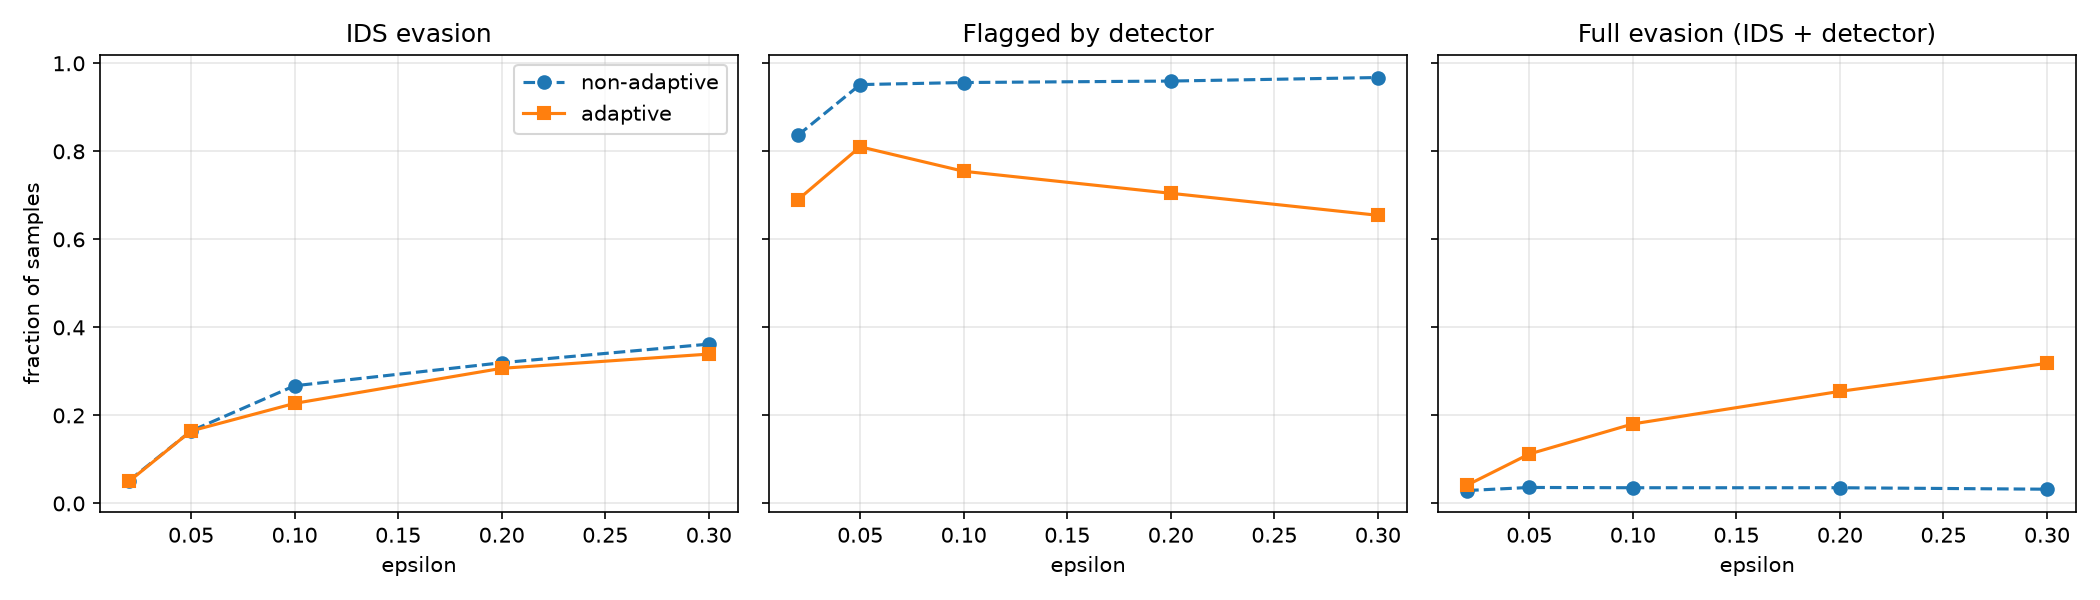

The data file committed next to this chart (first rows):
attack, eps, ids_evasion_rate, detector_detection_rate, detector_detection_on_evasive, full_evasion_rate, mean_linf, violations
none, 0.0, 0.0, 0.047, , 0.0, , 
non_adaptive, 0.02, 0.05167, 0.8367, 0.4323, 0.02933, 0.3721, 0.0
adaptive, 0.02, 0.05, 0.6903, 0.1667, 0.04167, 0.4273, 0.0
non_adaptive, 0.05, 0.1647, 0.9517, 0.7794, 0.03633, 0.4155, 0.0
adaptive, 0.05, 0.1647, 0.8103, 0.3178, 0.1123, 0.5079, 0.0
non_adaptive, 0.1, 0.2673, 0.9563, 0.8666, 0.03567, 0.4314, 0.0
adaptive, 0.1, 0.2273, 0.7547, 0.2053, 0.1807, 0.5485, 0.0
non_adaptive, 0.2, 0.3197, 0.9597, 0.8884, 0.03567, 0.4322, 0.0
adaptive, 0.2, 0.307, 0.7047, 0.1705, 0.2547, 0.5919, 0.0
non_adaptive, 0.3, 0.362, 0.9677, 0.9107, 0.03233, 0.423, 0.0
adaptive, 0.3, 0.3393, 0.6547, 0.06189, 0.3183, 0.6153, 0.0
